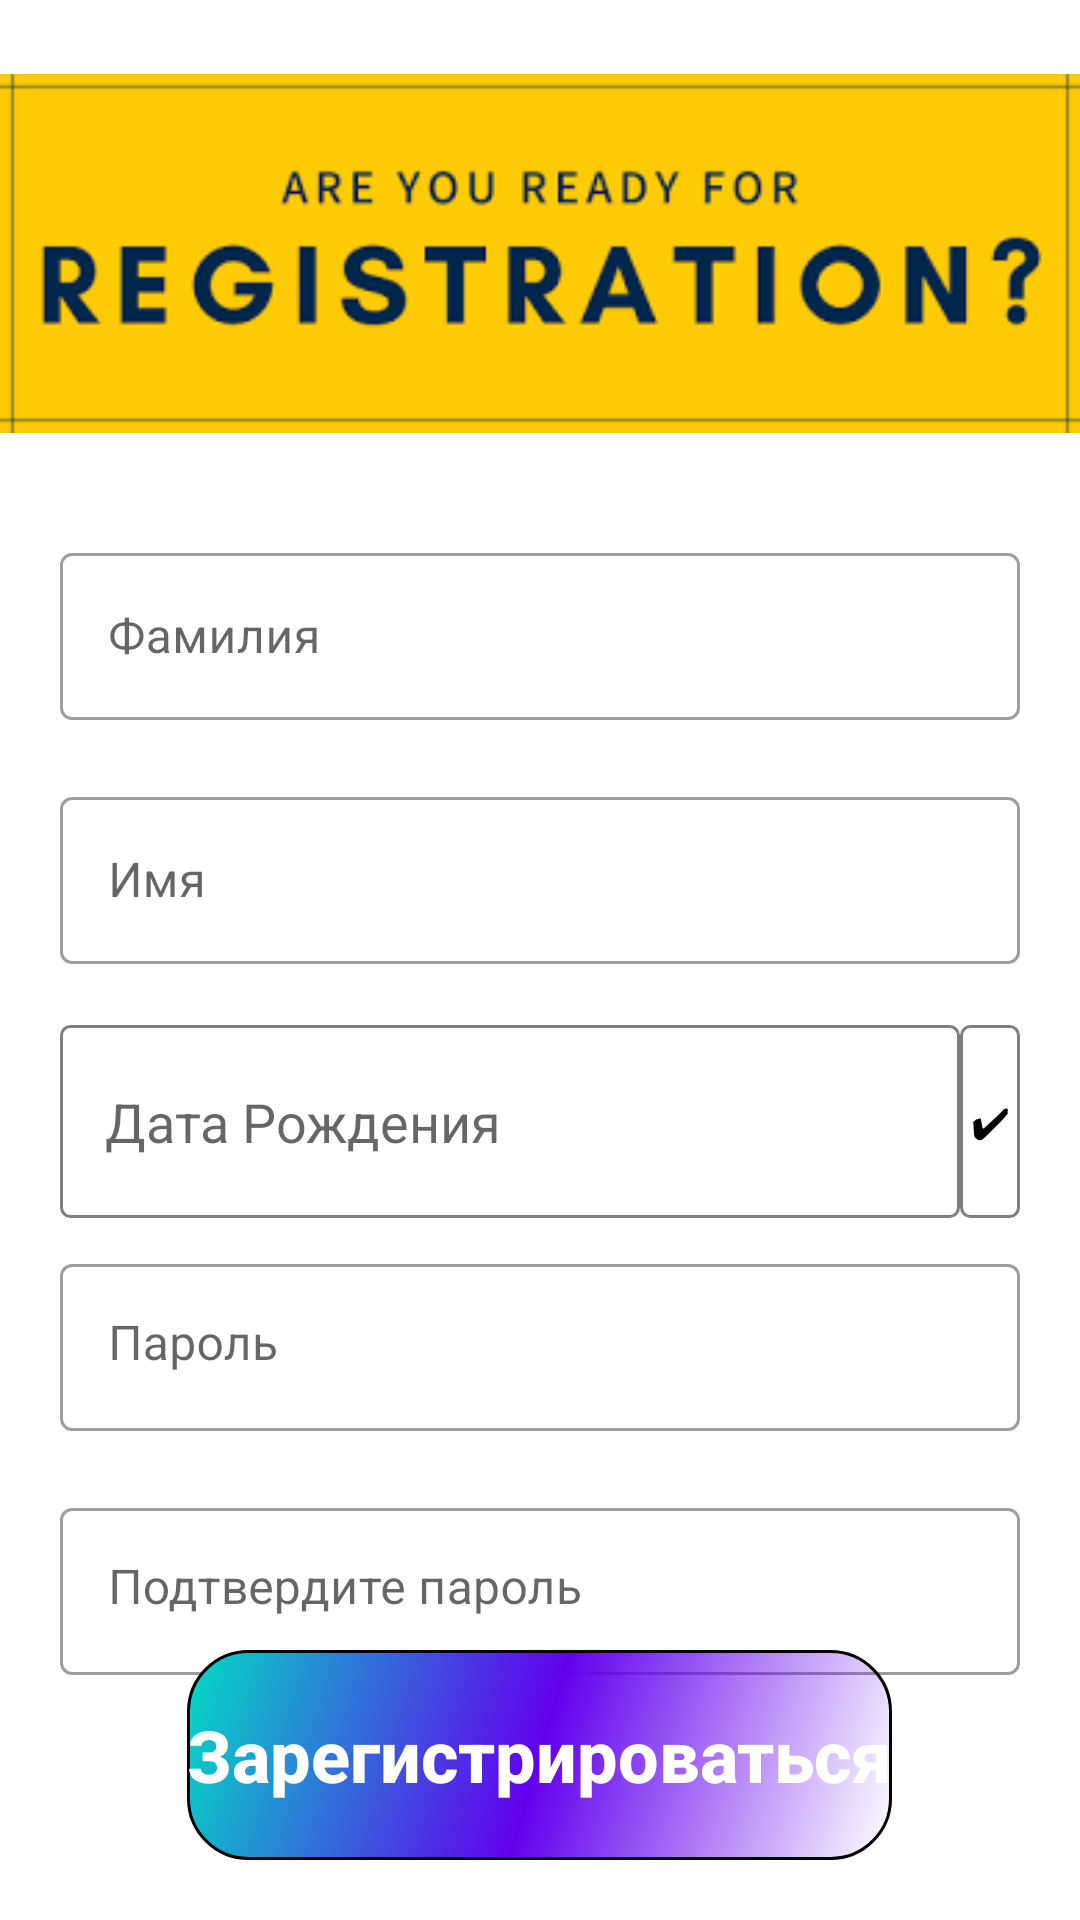

This screen was rendered from an Android layout file. Write that file and the resources it references.
<!-- AndroidManifest.xml: application theme Theme.Cft_testing -->
<!-- res/layout/fragment_registration.xml -->
<?xml version="1.0" encoding="utf-8"?>
<RelativeLayout xmlns:android="http://schemas.android.com/apk/res/android"
    xmlns:app="http://schemas.android.com/apk/res-auto"
    xmlns:tools="http://schemas.android.com/tools"
    android:layout_width="match_parent"
    android:layout_height="match_parent"
    tools:context=".registration.RegistrationFragment">

    <ImageView
        android:id="@+id/image"
        android:layout_width="match_parent"
        android:layout_height="wrap_content"
        android:layout_alignParentTop="true"
        android:layout_centerHorizontal="true"
        android:layout_marginTop="20dp"
        android:layout_marginBottom="30dp"
        android:scaleType="fitCenter"
        android:src="@drawable/register" />


    <com.google.android.material.textfield.TextInputLayout
        android:id="@+id/SurnameLayout"
        style="@style/Widget.MaterialComponents.TextInputLayout.OutlinedBox"
        android:layout_width="match_parent"
        android:layout_height="wrap_content"
        android:layout_below="@id/image"
        android:layout_marginHorizontal="20dp"
        app:errorEnabled="true">

        <com.google.android.material.textfield.TextInputEditText
            android:id="@+id/editTextSurname"
            android:layout_width="match_parent"
            android:layout_height="wrap_content"
            android:hint="@string/surname"
            android:importantForAutofill="no"
            android:inputType="text"
            tools:ignore="RtlSymmetry" />
    </com.google.android.material.textfield.TextInputLayout>

    <com.google.android.material.textfield.TextInputLayout
        android:id="@+id/nameLayout"
        style="@style/Widget.MaterialComponents.TextInputLayout.OutlinedBox"
        android:layout_width="match_parent"
        android:layout_height="wrap_content"
        android:layout_below="@id/SurnameLayout"
        android:layout_marginHorizontal="20dp"
        app:errorEnabled="true">

        <com.google.android.material.textfield.TextInputEditText
            android:id="@+id/editTextName"
            android:layout_width="match_parent"
            android:layout_height="wrap_content"
            android:hint="@string/name"
            android:importantForAutofill="no"
            android:inputType="text"
            tools:ignore="RtlSymmetry" />
    </com.google.android.material.textfield.TextInputLayout>


    <TextView
        android:id="@+id/textDate"
        style="@android:style/Widget.Material.EditText"
        android:layout_width="300dp"
        android:layout_height="wrap_content"
        android:layout_below="@id/nameLayout"
        android:layout_alignParentStart="true"
        android:layout_marginStart="20dp"
        android:background="@drawable/round_corners"
        android:clickable="false"
        android:focusable="false"
        android:hint="@string/dateOfBirth"
        android:inputType="none"
        android:padding="20dp"
        android:paddingStart="15dp"
        tools:ignore="RtlSymmetry" />

    <Button
        android:id="@+id/dateBtn"
        android:layout_width="match_parent"
        android:layout_height="wrap_content"
        android:layout_above="@id/passwordInputLayout"
        android:layout_below="@id/nameLayout"
        android:layout_alignParentEnd="true"
        android:layout_marginEnd="20dp"
        android:layout_toEndOf="@id/textDate"
        android:background="@drawable/round_corners"
        android:gravity="center"
        android:text="@string/choose"
        android:textColor="@color/black"
        app:backgroundTint="@null"
        tools:ignore="RtlSymmetry" />


    <com.google.android.material.textfield.TextInputLayout
        android:id="@+id/passwordInputLayout"
        style="@style/Widget.MaterialComponents.TextInputLayout.OutlinedBox"
        android:layout_width="match_parent"
        android:layout_height="wrap_content"
        android:layout_below="@id/textDate"
        android:layout_marginHorizontal="20dp"
        android:layout_marginTop="10dp"
        app:errorEnabled="true">

        <com.google.android.material.textfield.TextInputEditText
            android:id="@+id/password"
            android:layout_width="match_parent"
            android:layout_height="wrap_content"
            android:ems="15"
            android:gravity="start"
            android:hint="@string/password"
            android:inputType="textPassword"
            android:textColor="@color/black" />
    </com.google.android.material.textfield.TextInputLayout>

    <com.google.android.material.textfield.TextInputLayout
        android:id="@+id/passwordConfirmInputLayout"
        style="@style/Widget.MaterialComponents.TextInputLayout.OutlinedBox"
        android:layout_width="match_parent"
        android:layout_height="wrap_content"
        android:layout_below="@id/passwordInputLayout"
        android:layout_marginHorizontal="20dp"
        app:errorEnabled="true">

        <com.google.android.material.textfield.TextInputEditText
            android:id="@+id/confirmPassword"
            android:layout_width="match_parent"
            android:layout_height="wrap_content"
            android:ems="15"
            android:gravity="start"
            android:hint="@string/passwordConfirm"
            android:inputType="textPassword"
            android:textColor="@color/black" />
    </com.google.android.material.textfield.TextInputLayout>

    <Button
        android:id="@+id/registerBtn"
        style="@style/mainButton"
        android:layout_width="wrap_content"
        android:layout_alignParentBottom="true"
        android:layout_centerHorizontal="true"
        android:layout_marginTop="20dp"
        android:layout_marginBottom="20dp"
        android:background="@drawable/round_btn"
        android:focusableInTouchMode="false"
        android:text="@string/register"
        app:backgroundTint="@null" />

</RelativeLayout>
<!-- resources referenced by this layout -->
<resources>
  <color name="black">#FF000000</color>
  <!-- drawable register: png bitmap (drawable-v24, 5511 bytes) -->
  <!-- drawable round_btn (drawable) -->
  <?xml version="1.0" encoding="utf-8"?>
  <selector xmlns:android="http://schemas.android.com/apk/res/android">
      <item android:state_enabled="true">
          <shape>
              <gradient android:angle="135" android:centerColor="?attr/colorPrimary" android:endColor="?attr/colorSecondary" android:startColor="?attr/colorTertiary" />
              <stroke android:width="1dp" android:color="@color/black" />
              <corners android:radius="20dp" />
          </shape>
          <ripple android:color="@color/black" android:radius="20dp" />
      </item>
  
  
  </selector>
  <!-- drawable round_corners (drawable-v24) -->
  <?xml version="1.0" encoding="utf-8"?>
  <selector xmlns:android="http://schemas.android.com/apk/res/android">
      <item android:state_enabled="true">
          <shape>
              <stroke android:width="1dp" android:color="@color/grey" />
              <corners android:radius="3dp" />
          </shape>
          <ripple android:color="@color/black" android:radius="20dp" />
      </item>
  
  
  </selector>
  <string name="choose">✔</string>
  <string name="dateOfBirth">Дата Рождения</string>
  <string name="name">Имя</string>
  <string name="password">Пароль</string>
  <string name="passwordConfirm">Подтвердите пароль</string>
  <string name="register">Зарегистрироваться</string>
  <string name="surname">Фамилия</string>
  <style name="mainButton">
          <item name="android:layout_width">250dp</item>
          <item name="android:layout_height">70dp</item>
          <item name="android:textSize">24sp</item>
          <item name="android:textAllCaps">false</item>
          <item name="android:gravity">center</item>
          <item name="android:textStyle">bold</item>
          <item name="android:textColor">?attr/colorOnPrimary</item>
  
      </style>
  <style name="Theme.Cft_testing" parent="Theme.MaterialComponents.DayNight.NoActionBar">
          
          <item name="colorPrimary">@color/purple_500</item>
          <item name="colorPrimaryVariant">@color/purple_700</item>
          <item name="colorOnPrimary">@color/white</item>
          
          <item name="colorSecondary">@color/teal_200</item>
          <item name="colorSecondaryVariant">@color/teal_700</item>
          <item name="colorOnSecondary">@color/black</item>
          
          <item name="android:statusBarColor">?attr/colorPrimaryVariant</item>
          <item name="android:datePickerStyle">@style/myDatePickerStyle</item>
          
      </style>
  <color name="grey">#80000000</color>
  <color name="purple_500">#FF6200EE</color>
  <color name="purple_700">#FF3700B3</color>
  <color name="white">#FFFFFFFF</color>
  <color name="teal_200">#FF03DAC5</color>
  <color name="teal_700">#FF018786</color>
  <style name="myDatePickerStyle" parent="android:Widget.Material.DatePicker">
          <item name="android:datePickerMode">spinner</item>
      </style>
</resources>
